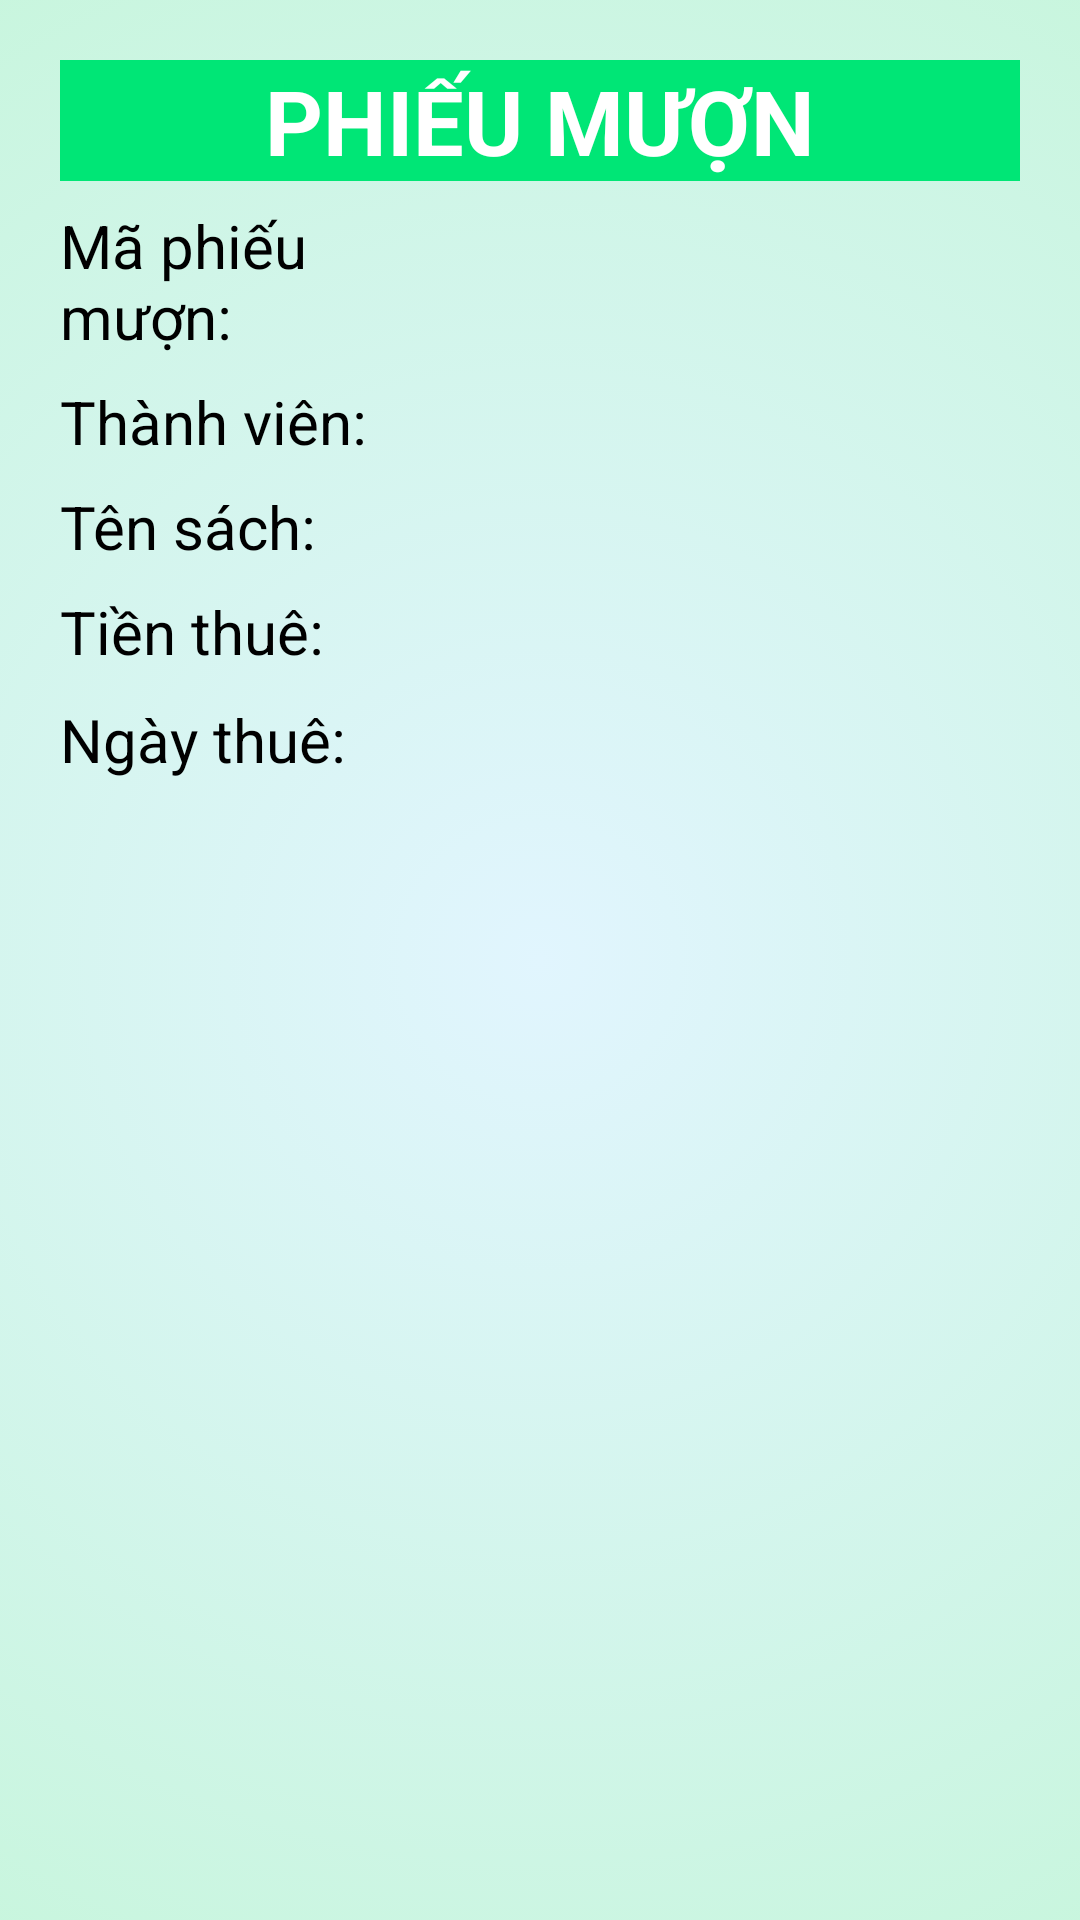

Here is an Android app screen rendered from its layout file. Give the layout XML and the strings, colors and styles it references.
<!-- AndroidManifest.xml: application theme Theme.Assignment_plus -->
<!-- res/layout/detail_phieumuon.xml -->
<?xml version="1.0" encoding="utf-8"?>
<LinearLayout xmlns:android="http://schemas.android.com/apk/res/android"
    android:layout_width="match_parent"
    android:layout_height="wrap_content"
    android:orientation="vertical"
    android:padding="20dp"
    android:background="@drawable/bg_detail">

    <TextView
        android:gravity="center"
        android:text="PHIẾU MƯỢN"
        android:textSize="30dp"
        android:textStyle="bold"
        android:background="#00E676"
        android:textColor="#fff"
        android:layout_width="match_parent"
        android:layout_height="wrap_content"
        android:layout_marginBottom="8dp"/>
    <LinearLayout
        android:layout_width="match_parent"
        android:layout_height="wrap_content"
        android:layout_marginBottom="8dp">
        <TextView
            android:textColor="#000"
            android:text="Mã phiếu mượn:"
            android:textSize="20dp"
            android:layout_width="0dp"
            android:layout_weight="4"
            android:layout_height="wrap_content"/>
        <TextView
            android:textColor="#000"
            android:id="@+id/tv_maPM"
            android:textSize="20dp"
            android:layout_width="0dp"
            android:layout_weight="6"
            android:layout_height="wrap_content"/>
    </LinearLayout>
    <LinearLayout
        android:layout_width="match_parent"
        android:layout_height="wrap_content"
        android:layout_marginBottom="8dp">
        <TextView
            android:textColor="#000"
            android:text="Thành viên:"
            android:textSize="20dp"
            android:layout_width="0dp"
            android:layout_weight="4"
            android:layout_height="wrap_content"/>
        <TextView
            android:id="@+id/tv_tenTV_PM"
            android:textSize="20dp"
            android:textColor="#000"
            android:layout_width="0dp"
            android:layout_weight="6"
            android:layout_height="wrap_content"/>
    </LinearLayout>
    <LinearLayout
        android:layout_width="match_parent"
        android:layout_height="wrap_content"
        android:layout_marginBottom="8dp">
        <TextView
            android:textColor="#000"
            android:text="Tên sách:"
            android:textSize="20dp"
            android:layout_width="0dp"
            android:layout_weight="4"
            android:layout_height="wrap_content"/>
        <TextView
            android:id="@+id/tv_tenSachPM"
            android:textSize="20dp"
            android:textColor="#000"
            android:layout_width="0dp"
            android:layout_weight="6"
            android:layout_height="wrap_content"/>
    </LinearLayout>
    <LinearLayout
        android:layout_width="match_parent"
        android:layout_height="wrap_content"
        android:layout_marginBottom="8dp">
        <TextView
            android:textColor="#000"
            android:text="Tiền thuê:"
            android:textSize="20dp"
            android:layout_width="0dp"
            android:layout_weight="4"
            android:layout_height="wrap_content"/>
        <TextView
            android:id="@+id/tv_tienThue_PM"
            android:textSize="20dp"
            android:textColor="#000"
            android:layout_width="0dp"
            android:layout_weight="6"
            android:layout_height="wrap_content"/>
    </LinearLayout><LinearLayout
    android:layout_width="match_parent"
    android:layout_height="wrap_content"
    android:layout_marginBottom="8dp">
    <TextView
        android:textColor="#000"
        android:text="Ngày thuê:"
        android:textSize="20dp"
        android:layout_width="0dp"
        android:layout_weight="4"
        android:layout_height="wrap_content"/>
    <TextView
        android:id="@+id/tv_ngayThue_PM"
        android:textSize="20dp"
        android:textColor="#000"
        android:layout_width="0dp"
        android:layout_weight="6"
        android:layout_height="match_parent"
        android:padding="1dp"/>
</LinearLayout>
    <LinearLayout
        android:layout_width="match_parent"
        android:layout_height="wrap_content"
        android:layout_marginBottom="8dp">
        <TextView
            android:id="@+id/tv_traSach_PM"
            android:textSize="20dp"
            android:textColor="#000"
            android:textStyle="bold"
            android:gravity="center"
            android:layout_width="0dp"
            android:layout_weight="6"
            android:layout_height="wrap_content"/>
    </LinearLayout>
</LinearLayout>
<!-- resources referenced by this layout -->
<resources>
  <!-- drawable bg_detail (drawable) -->
  <?xml version="1.0" encoding="utf-8"?>
  <selector xmlns:android="http://schemas.android.com/apk/res/android">
      <item>
          <shape>
              <gradient
                  android:gradientRadius="600dp"
                  android:endColor="#B9F6CA"
                  android:startColor="#E1F5FE"
                  android:type="radial"
                  />
          </shape>
      </item>
  </selector>
  <style name="Theme.Assignment_plus" parent="Theme.AppCompat.Light.NoActionBar">
          
          <item name="colorPrimary">@color/purple_500</item>
          <item name="colorPrimaryVariant">@color/purple_700</item>
          <item name="colorOnPrimary">@color/white</item>
          
          <item name="colorSecondary">@color/teal_200</item>
          <item name="colorSecondaryVariant">@color/teal_700</item>
          <item name="colorOnSecondary">@color/black</item>
          
          <item name="android:statusBarColor" tools:targetApi="l">?attr/colorPrimaryVariant</item>
          
      </style>
  <!-- not gathered from this repository: default colours our renderer supplied (Android Studio template values) -->
  <color name="purple_500">#FF6200EE</color>
  <color name="purple_700">#FF3700B3</color>
  <color name="teal_200">#FF03DAC5</color>
  <color name="teal_700">#FF018786</color>
  <color name="black">#FF000000</color>
  <color name="white">#FFFFFFFF</color>
</resources>
